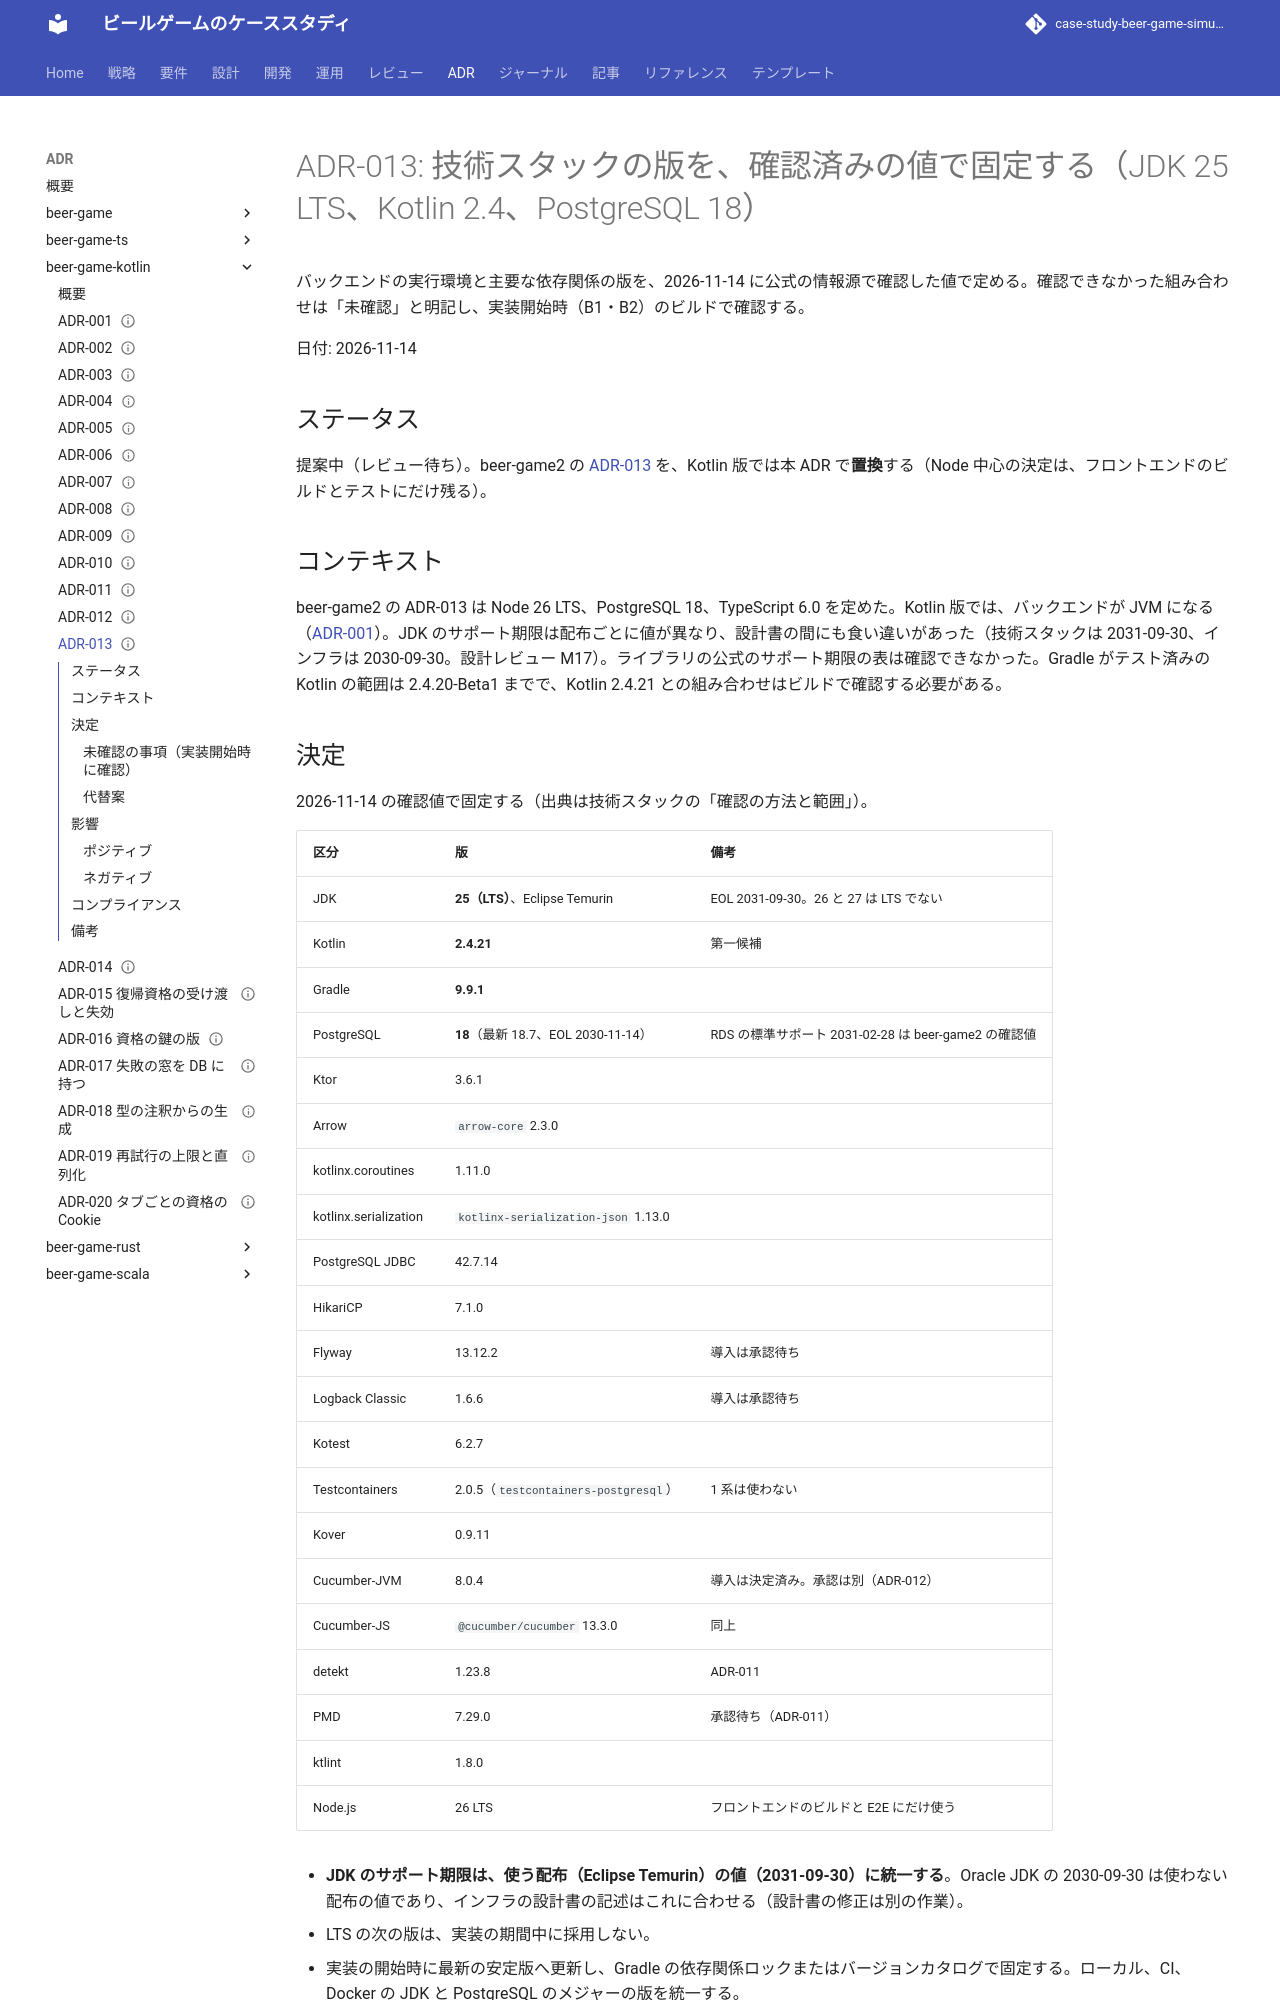

repository: k2works/case-study-beer-game-simulation · page: develop/adr/beer-game-kotlin/013-tech-stack-versions/index.html · generator: mkdocs

---
type: ADR
title: "ADR-013: 技術スタックの版を、確認済みの値で固定する（JDK 25 LTS、Kotlin 2.4、PostgreSQL 18）"
description: "Kotlin 版の実行環境と主要な依存関係の版を、2026-11-14 に公式の情報で確認した値で定める。確認できていない組み合わせは未確認と明記し、実装開始時に確認する。beer-game2 の ADR-013 を置換する。"
tags: [adr]
status: draft
generated: { by: claude-code/claude-sonnet-5-5, at: 2026-11-14T08:30:39Z }
---

# ADR-013: 技術スタックの版を、確認済みの値で固定する（JDK 25 LTS、Kotlin 2.4、PostgreSQL 18）

バックエンドの実行環境と主要な依存関係の版を、2026-11-14 に公式の情報源で確認した値で定める。確認できなかった組み合わせは「未確認」と明記し、実装開始時（B1・B2）のビルドで確認する。

日付: 2026-11-14

## ステータス

提案中（レビュー待ち）。beer-game2 の [ADR-013](../beer-game-ts/013-tech-stack-versions.md) を、Kotlin 版では本 ADR で**置換**する（Node 中心の決定は、フロントエンドのビルドとテストにだけ残る）。

## コンテキスト

beer-game2 の ADR-013 は Node 26 LTS、PostgreSQL 18、TypeScript 6.0 を定めた。Kotlin 版では、バックエンドが JVM になる（[ADR-001](./001-kotlin-version-of-beer-game2.md)）。JDK のサポート期限は配布ごとに値が異なり、設計書の間にも食い違いがあった（技術スタックは 2031-09-30、インフラは 2030-09-30。設計レビュー M17）。ライブラリの公式のサポート期限の表は確認できなかった。Gradle がテスト済みの Kotlin の範囲は 2.4.20-Beta1 までで、Kotlin 2.4.21 との組み合わせはビルドで確認する必要がある。

## 決定

2026-11-14 の確認値で固定する（出典は技術スタックの「確認の方法と範囲」）。

| 区分 | 版 | 備考 |
| :--- | :--- | :--- |
| JDK | **25（LTS）**、Eclipse Temurin | EOL 2031-09-30。26 と 27 は LTS でない |
| Kotlin | **2.4.21** | 第一候補 |
| Gradle | **9.9.1** | |
| PostgreSQL | **18**（最新 18.7、EOL 2030-11-14） | RDS の標準サポート 2031-02-28 は beer-game2 の確認値 |
| Ktor | 3.6.1 | |
| Arrow | `arrow-core` 2.3.0 | |
| kotlinx.coroutines | 1.11.0 | |
| kotlinx.serialization | `kotlinx-serialization-json` 1.13.0 | |
| PostgreSQL JDBC | 42.7.14 | |
| HikariCP | 7.1.0 | |
| Flyway | 13.12.2 | 導入は承認待ち |
| Logback Classic | 1.6.6 | 導入は承認待ち |
| Kotest | 6.2.7 | |
| Testcontainers | 2.0.5（`testcontainers-postgresql`） | 1 系は使わない |
| Kover | 0.9.11 | |
| Cucumber-JVM | 8.0.4 | 導入は決定済み。承認は別（ADR-012） |
| Cucumber-JS | `@cucumber/cucumber` 13.3.0 | 同上 |
| detekt | 1.23.8 | ADR-011 |
| PMD | 7.29.0 | 承認待ち（ADR-011） |
| ktlint | 1.8.0 | |
| Node.js | 26 LTS | フロントエンドのビルドと E2E にだけ使う |

- **JDK のサポート期限は、使う配布（Eclipse Temurin）の値（2031-09-30）に統一する**。Oracle JDK の 2030-09-30 は使わない配布の値であり、インフラの設計書の記述はこれに合わせる（設計書の修正は別の作業）。
- LTS の次の版は、実装の期間中に採用しない。
- 実装の開始時に最新の安定版へ更新し、Gradle の依存関係ロックまたはバージョンカタログで固定する。ローカル、CI、Docker の JDK と PostgreSQL のメジャーの版を統一する。
- 新しい依存関係は導入時に承認を得る（プロジェクトの規約）。
- **ライブラリのサポート期限は書かない**（公式の表を確認できていないため）。保守の根拠は更新日だけに示す。
- フロントエンド、インフラ、CI の版は、beer-game2 が 2026-11-09 に確認した値を引き継ぎ、本 ADR では再確認していない。
